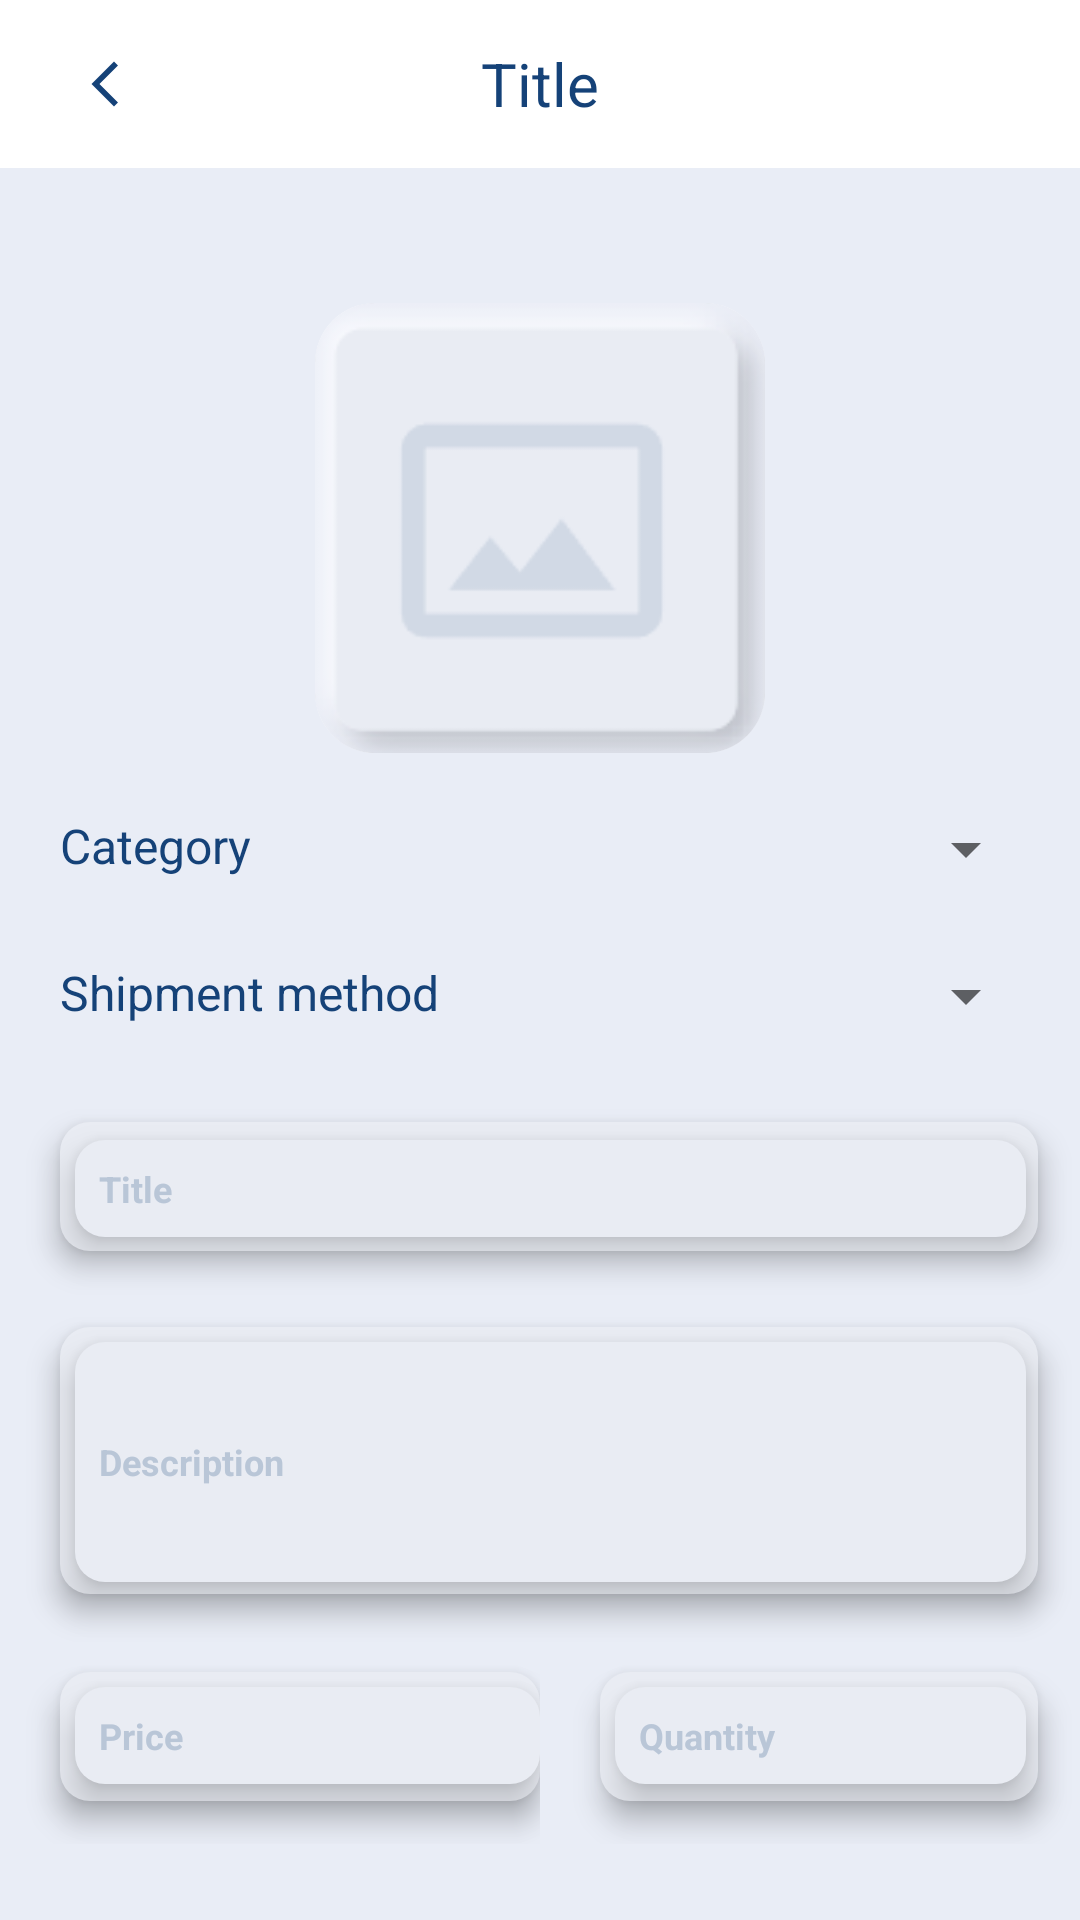

Layout XML and referenced resources for this Android screen:
<!-- AndroidManifest.xml: application theme Theme.SASCT -->
<!-- res/layout/activity_edit_offer.xml -->
<?xml version="1.0" encoding="utf-8"?>

<RelativeLayout xmlns:android="http://schemas.android.com/apk/res/android"
    xmlns:tools="http://schemas.android.com/tools"
    xmlns:app="http://schemas.android.com/apk/res-auto"
    android:layout_width="match_parent"
    android:layout_height="match_parent"
    android:background="#f0f0f0"
    tools:context=".EditOfferActivity">



    <LinearLayout
        android:layout_width="match_parent"
        android:layout_height="match_parent"
        android:orientation="vertical"
        android:background="#E9EDF6">

        <include layout="@layout/layout_appbar" />

        <androidx.cardview.widget.CardView
            android:id="@+id/btnSelectImageCardView"
            android:layout_width="150dp"
            android:layout_height="150dp"
            android:layout_gravity="center_horizontal"
            android:layout_marginTop="45dp"
            app:cardCornerRadius="20dp"
            app:cardElevation="0dp">

            <ImageView
                android:id="@+id/btnSelectImage"
                android:layout_width="150dp"
                android:layout_height="150dp"
                android:layout_gravity="center_horizontal"
                android:scaleType="centerCrop"
                android:background="@drawable/rounded_image"
                android:src="@drawable/background_brouduct" />

        </androidx.cardview.widget.CardView>

        <RelativeLayout
            android:layout_width="match_parent"
            android:layout_height="wrap_content"
            android:layout_marginTop="20dp"
            android:layout_marginBottom="20dp"
            android:layout_marginStart="20dp"
            android:layout_marginEnd="14dp">

            <TextView
                android:layout_width="wrap_content"
                android:layout_height="wrap_content"
                android:text="Category"
                android:textSize="16dp"
                android:textColor="#154278"/>

            <Spinner
                android:id="@+id/spinner_category"
                android:layout_width="wrap_content"
                android:layout_height="wrap_content"
                android:layout_alignParentEnd="true" />

        </RelativeLayout>
        <RelativeLayout
                android:layout_width="match_parent"
                android:layout_height="wrap_content"
                android:layout_marginTop="5dp"
                android:layout_marginBottom="20dp"
                android:layout_marginStart="20dp"
                android:layout_marginEnd="14dp">

                <TextView
                    android:layout_width="wrap_content"
                    android:layout_height="wrap_content"
                    android:text="Shipment method"
                    android:textSize="16dp"
                    android:textColor="#154278"/>

                <Spinner
                    android:id="@+id/spinner_shipment"
                    android:layout_width="wrap_content"
                    android:layout_height="wrap_content"
                    android:layout_alignParentEnd="true" />

        </RelativeLayout>

        <RelativeLayout

            android:layout_width="match_parent"
            android:layout_height="wrap_content">

            <View
                android:id="@+id/backgroundRegisterEmail"
                android:layout_width="371dp"
                android:layout_height="43dp"
                android:layout_marginStart="20dp"
                android:layout_marginTop="10dp"
                android:layout_marginEnd="14dp"
                android:background="@drawable/background_edittext"
                android:elevation="6dp" />


            <EditText
                android:id="@+id/etTitle"
                android:layout_width="361dp"
                android:layout_height="wrap_content"
                android:layout_marginStart="25dp"
                android:layout_marginTop="16dp"
                android:layout_marginEnd="18dp"
                android:layout_marginBottom="20dp"

                android:background="@drawable/custom_edittext_box"
                android:drawableTint="#948f8f"
                android:elevation="7dp"
                android:hint="Title"
                android:textColorHint="#B9C6D7"
                android:textSize="12sp"
                android:textStyle="bold" />


        </RelativeLayout>

        <RelativeLayout

            android:layout_width="match_parent"
            android:layout_height="wrap_content">


            <View
                android:id="@+id/backgroundCompanyName"
                android:layout_width="369dp"
                android:layout_height="89dp"
                android:layout_marginStart="20dp"
                android:layout_marginTop="10dp"
                android:layout_marginEnd="14dp"
                android:background="@drawable/background_edittext"
                android:elevation="6dp" />

            <EditText
                android:id="@+id/etDescription"
                android:layout_width="360dp"
                android:layout_height="80dp"
                android:layout_marginStart="25dp"
                android:layout_marginTop="15dp"
                android:layout_marginEnd="18dp"
                android:layout_marginBottom="20dp"
                android:background="@drawable/custom_edittext_box"
                android:drawableTint="#948f8f"
                android:elevation="7dp"
                android:hint="Description"
                android:textColorHint="#B9C6D7"
                android:textSize="12sp"
                android:textStyle="bold" />


        </RelativeLayout>

        <LinearLayout
            android:layout_width="match_parent"
            android:layout_height="wrap_content"
            android:orientation="horizontal">

            <RelativeLayout
                android:layout_width="0dp"
                android:layout_height="wrap_content"
                android:layout_weight="1">

                <View
                    android:id="@+id/backgroundRegisterPassword"
                    android:layout_width="164dp"
                    android:layout_height="43dp"
                    android:layout_marginStart="20dp"
                    android:layout_marginTop="10dp"
                    android:background="@drawable/background_edittext"
                    android:elevation="6dp" />

                <EditText
                    android:id="@+id/etPrice"
                    android:layout_width="155dp"
                    android:layout_height="wrap_content"
                    android:layout_marginStart="25dp"
                    android:layout_marginTop="15dp"
                    android:layout_marginBottom="20dp"
                    android:background="@drawable/custom_edittext_box"
                    android:elevation="7dp"
                    android:hint="Price"
                    android:inputType="number"
                    android:textColorHint="#B9C6D7"
                    android:textSize="12sp"
                    android:textStyle="bold" />

            </RelativeLayout>

            <RelativeLayout
                android:layout_width="0dp"
                android:layout_height="wrap_content"
                android:layout_weight="1">

                <View
                    android:id="@+id/backgroundRepeatPassword"
                    android:layout_width="164dp"
                    android:layout_height="43dp"
                    android:layout_marginStart="20dp"
                    android:layout_marginEnd="14dp"
                    android:layout_marginTop="10dp"
                    android:background="@drawable/background_edittext"
                    android:elevation="6dp" />

                <EditText
                    android:id="@+id/etQuantity"
                    android:layout_width="155dp"
                    android:layout_height="wrap_content"
                    android:layout_marginStart="25dp"
                    android:layout_marginEnd="18dp"
                    android:layout_marginTop="15dp"
                    android:layout_marginBottom="20dp"
                    android:background="@drawable/custom_edittext_box"
                    android:elevation="7dp"
                    android:hint="Quantity"
                    android:inputType="number"
                    android:textColorHint="#B9C6D7"
                    android:textSize="12sp"
                    android:textStyle="bold" />

            </RelativeLayout>

        </LinearLayout>

        <LinearLayout
            android:layout_width="match_parent"
            android:layout_height="wrap_content"
            android:layout_marginStart="21dp"
            android:layout_marginTop="30dp"
            android:layout_marginEnd="14dp"
            android:orientation="horizontal">

            
            <Button
                android:id="@+id/btnEdit"
                android:layout_width="wrap_content"
                android:layout_height="43dp"
                android:layout_weight="1"
                android:layout_marginBottom="5dp"
                android:background="@drawable/custom_button_2"
                android:elevation="6dp"
                android:text="Edit"
                android:textColor="#dc8c44"
                android:textSize="17sp"
                android:textStyle="normal|bold" />

            
            <Button
                android:id="@+id/btnDelete"
                android:layout_width="wrap_content"
                android:layout_weight="1"
                android:layout_height="43dp"
                android:layout_marginBottom="5dp"
                android:layout_marginStart="10dp"
                android:background="@drawable/custom_button_2"
                android:elevation="6dp"
                android:text="Delete"
                android:textColor="#dc8c44"
                android:textSize="17sp" />
        </LinearLayout>



        <Button android:textAllCaps="false"
            android:id="@+id/btnCancel"
            android:layout_width="match_parent"
            android:layout_height="43dp"
            android:layout_marginStart="21dp"
            android:layout_marginTop="30dp"
            android:layout_marginEnd="14dp"
            android:background="@drawable/custom_button_2"
            android:elevation="6dp"
            android:text="Cancel"
            android:textColor="#154278"
            android:textSize="17sp" />


    </LinearLayout>


</RelativeLayout>
<!-- res/layout/layout_appbar.xml (included above) -->
<?xml version="1.0" encoding="utf-8"?>

<LinearLayout xmlns:android="http://schemas.android.com/apk/res/android"
    android:layout_width="match_parent"
    android:layout_height="wrap_content"
    android:orientation="vertical">

    <androidx.appcompat.widget.Toolbar
        android:id="@+id/toolbar"
        android:layout_width="match_parent"
        android:layout_height="?attr/actionBarSize"
        android:background="@color/white"
        android:elevation="4dp"
        android:theme="@style/ThemeOverlay.AppCompat.ActionBar">


        <ImageView
            android:id="@+id/back_button"
            android:layout_width="wrap_content"
            android:layout_height="wrap_content"
            android:src="@drawable/baseline_arrow_back_ios_new_24"
            android:contentDescription="@string/back_button_description"
            android:padding="10dp"
            />
        <TextView
            android:id="@+id/toolbar_title"
            android:layout_width="wrap_content"
            android:layout_height="wrap_content"
            android:layout_gravity="center"
            android:text="Title"
            android:textColor="#154278"
            android:textSize="20sp" />


    </androidx.appcompat.widget.Toolbar>

</LinearLayout>
<!-- resources referenced by this layout -->
<resources>
  <color name="white">#FFFFFFFF</color>
  <!-- drawable background_brouduct: png bitmap (drawable, 3500 bytes) -->
  <!-- drawable background_edittext (drawable) -->
  <selector xmlns:android="http://schemas.android.com/apk/res/android">
      <item>
          <shape android:shape="rectangle">
              <solid android:color="#e9ecf3" />
              <corners android:radius="10dp" />
              <padding android:left="8dp"
                  android:top="0dp"
                  android:right="8dp"
                  android:bottom="0dp"/>
          </shape>
      </item>
  </selector>
  <!-- drawable baseline_arrow_back_ios_new_24 (drawable) -->
  <vector xmlns:android="http://schemas.android.com/apk/res/android" android:height="18dp" android:tint="#154278" android:viewportHeight="24" android:viewportWidth="24" android:width="18dp">
        
      <path android:fillColor="@android:color/white" android:pathData="M17.77,3.77l-1.77,-1.77l-10,10l10,10l1.77,-1.77l-8.23,-8.23z"/>
      
  </vector>
  <!-- drawable custom_button_2 (drawable) -->
  <?xml version="1.0" encoding="utf-8"?>
  
  <shape xmlns:android="http://schemas.android.com/apk/res/android">
      <solid android:color="#e9ecf3" />
      <corners android:radius="10dp" />
      <padding
          android:left="8dp"
          android:top="0dp"
          android:right="8dp"
          android:bottom="0dp" />
      <size
          android:width="326dp"
          android:height="36dp" />
  </shape>
  <!-- drawable custom_edittext_box (drawable) -->
  <selector xmlns:android="http://schemas.android.com/apk/res/android">
      <item>
          <shape android:shape="rectangle">
              <solid android:color="#e9ecf3" /> 
              <corners android:radius="10dp" /> 
  
              <padding
                  android:left="8dp"
                  android:top="8dp"
                  android:right="8dp"
                  android:bottom="8dp" /> 
          </shape>
      </item>
  </selector>
  <!-- drawable rounded_image (drawable) -->
  <?xml version="1.0" encoding="utf-8"?>
  
  <shape xmlns:android="http://schemas.android.com/apk/res/android"
      android:shape="rectangle">
      <corners android:radius="20dp" />
      <solid android:color="@android:color/transparent" />
      <stroke
          android:width="2dp"
          android:color="#CCCCCC" />
  </shape>
  <string name="back_button_description">Back Button</string>
  <style name="Theme.SASCT" parent="Theme.MaterialComponents.DayNight.DarkActionBar">
          
          <item name="colorPrimary">@color/primary</item>
          <item name="colorPrimaryVariant">@color/pendingColor</item>
          <item name="colorOnPrimary">@color/primary_text</item>
          
          <item name="colorSecondary">@color/teal_200</item>
          <item name="colorSecondaryVariant">@color/teal_700</item>
          <item name="colorOnSecondary">@color/black</item>
          
          <item name="android:statusBarColor">?attr/colorPrimaryVariant</item>
          
      </style>
  <color name="primary">#e9ecf3</color>
  <color name="pendingColor">#662196F3</color>
  <color name="primary_text">#212121</color>
  <color name="teal_200">#FF03DAC5</color>
  <color name="teal_700">#FF018786</color>
  <color name="black">#FF000000</color>
</resources>
